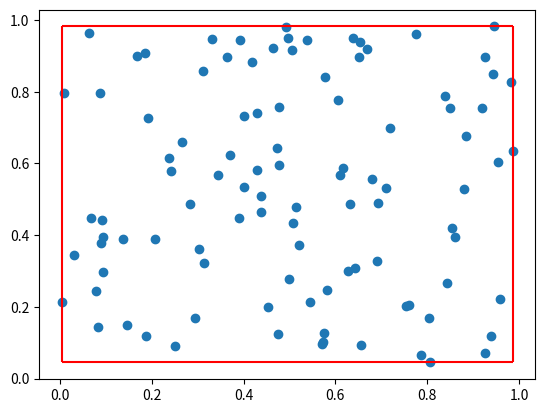

The matplotlib source for this figure:
import matplotlib.pyplot as plt
import random as rand


numPoints = 100

pointsX = [rand.random() for ix in range(numPoints)]
pointsY = [rand.random() for iy in range(numPoints)]

# points = [(1, 2), (1, 3), (2, 0.5)]
#
# pointsX = [point[0] for point in points]
# pointsY = [point[1] for point in points]

bestMinX = min(pointsX[0], pointsX[1])
bestMaxX = max(pointsX[0], pointsX[1])
bestMinY = min(pointsY[0], pointsY[1])
bestMaxY = max(pointsY[0], pointsY[1])

length = len(pointsX)
numPairs = length // 2

for pairIndex in range(1, numPairs):
    curMinX = min(pointsX[2 * pairIndex], pointsX[2 * pairIndex + 1])
    curMaxX = max(pointsX[2 * pairIndex], pointsX[2 * pairIndex + 1])
    curMinY = min(pointsY[2 * pairIndex], pointsY[2 * pairIndex + 1])
    curMaxY = max(pointsY[2 * pairIndex], pointsY[2 * pairIndex + 1])

    if curMinX < bestMinX:
        bestMinX = curMinX
    if curMaxX > bestMaxX:
        bestMaxX = curMaxX
    if curMinY < bestMinY:
        bestMinY = curMinY
    if curMaxY > bestMaxY:
        bestMaxY = curMaxY

if length % 2 == 1:
    if pointsX[-1] > bestMaxX:
        bestMaxX = pointsX[-1]
    elif pointsX[-1] < bestMinX:
        bestMinX = pointsX[-1]
    if pointsY[-1] > bestMaxY:
        bestMaxY = pointsY[-1]
    elif pointsY[-1] < bestMinY:
        bestMinY = pointsY[-1]

plt.scatter(pointsX, pointsY)
plt.hlines(bestMaxY, bestMinX, bestMaxX, 'r')
plt.hlines(bestMinY, bestMinX, bestMaxX, 'r')
plt.vlines(bestMinX, bestMinY, bestMaxY, 'r')
plt.vlines(bestMaxX, bestMinY, bestMaxY, 'r')
plt.show()